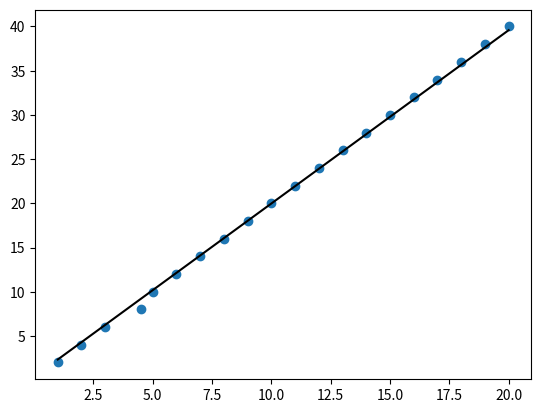
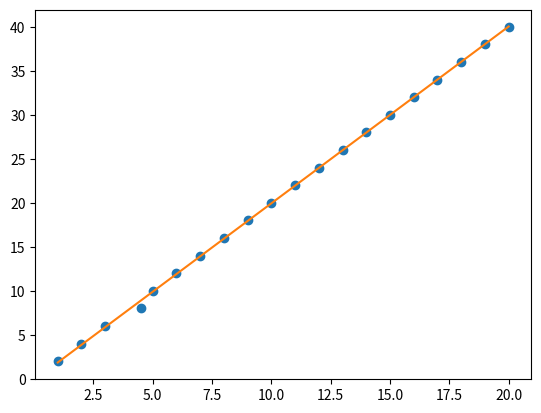

The matplotlib source for these figures, in order:
# BATCH GRADIENT DESCENT ALGORITHM
# Algorithm based on "BogoToBogo" script found online.
# [redacted]

# THIS IS A TEMPLATE... I HAVE TO UPGRADE IT AND GENERALIZE THETA...
# ... FOR A Nth DIMENSION  ARRAY!
#   https://towardsdatascience.com/gradient-descent-in-pYthon-a0d07285742f

import numpy as np
import matplotlib.pyplot as plt
from scipy import stats


class GradientDescent:
    def __init__(self, alpha, X, Y, ep=0.0001, max_iterations=10000):

        converged = False

        self.X = X
        self.Y = Y
        m = X.shape[0]  # Number of training examples
        n = X.shape[1] + 1  # Number of features (X inputs)
        self.create_initial_theta(n)
        self.add_1_bias_to_X()

        J = self.get_cost_function_J()


        t0 = self.t0
        t1 = self.t1

        iter = 0
        while not converged:

            predictions = np.dot(self.X, self.theta)
            gradient_vector = np.dot((predictions - self.Y), self.X)
            for j in range(n):
                self.theta[j] = self.theta[j] - alpha*gradient_vector[j]

            print("MY_THETA = ", self.theta)
            print("GOOD_THETA = ", t0, t1)


            predictions = np.dot(self.X, self.theta)
            J_new = (1/2) * np.sum(np.square(predictions - self.Y))
            print("J_new = ", J_new)
            

            if abs(J-J_new) <= ep:
                print('Converged, iterations: ', iter, '!!!')
                converged = True
        
            J = J_new   # update J(theta) based on the last iteration
            iter += 1  # update iter
        
            if iter == max_iterations:
                print('Max interactions exceeded!')
                converged = True
        self.t0 = t0
        self.t1 = t1
        self.theta

    def create_initial_theta(self, n):
        # n: the number of features given in X vector (like X inputs)
        theta = []
        for i in range(n):
            theta.append(np.random.random())
        self.theta = np.array(theta)
        

        self.t0 = theta[0]
        self.t1 = theta[1]

    def add_1_bias_to_X(self):
        self.X = np.c_[np.ones((len(self.X), 1)), self.X]
        print(self.X)

    def get_cost_function_J(self):
        # Cost function, J(theta)
        predictions = np.dot(self.X, self.theta)
        J = (1/2) * np.sum(np.square(predictions - self.Y))
        return J

    def get_thetas(self):
        # return self.t0, self.t1
        return self.theta











if __name__ == '__main__':

    # Get the X and Y matrices for the linear regression model
    X = [1,2,3,4.5,5,6,7,8,9,10,11,12,13,14,15,16,17,18,19,20]
    X = np.array(X,)
    X = X.reshape((len(X), 1))  # Same as "x.reshape(-1, 1)"
    Y = [2,4,6,8,10,12,14,16,18,20,22,24,26,28,30,32,34,36,38,40]
    Y = np.array(Y)
    
    print(X)
    print(Y)

    print('X.shape = %s Y.shape = %s' %(X.shape, Y.shape))

    alpha = 0.00001 # learning rate
    ep = 0.01 # convergence criteria
    iterations = 1000

    # call gradient decent, and get intercept(=theta0) and slope(=theta1)
    lin_model = GradientDescent(alpha, X, Y, ep, max_iterations=iterations)
    theta = lin_model.get_thetas()
    
    print('theta0 = %s theta1 = %s' %(theta[0], theta[1])) 

    # check with scipy linear regression 
    slope, intercept, r_value, p_value, slope_std_error = stats.linregress(X[:,0], Y)
    print('intercept = %s slope = %s' %(intercept, slope))
    Y_from_scipy = intercept + slope*X

    # plot
    for i in range(X.shape[0]):
        Y_predict = theta[0] + theta[1]*X 

    plt.figure()
    plt.plot(X,Y,'o')
    plt.plot(X,Y_predict,'k-')

    plt.figure()
    plt.plot(X,Y,'o')

    plt.plot(X,Y_from_scipy)
    plt.show()
    print("Done!")